Labelled photos from "Dataset", an image-classification folder in FieldRoboticsLab/Dataset-for-Indoor-Surface-Classification. The possible labels are: carpet, wood.

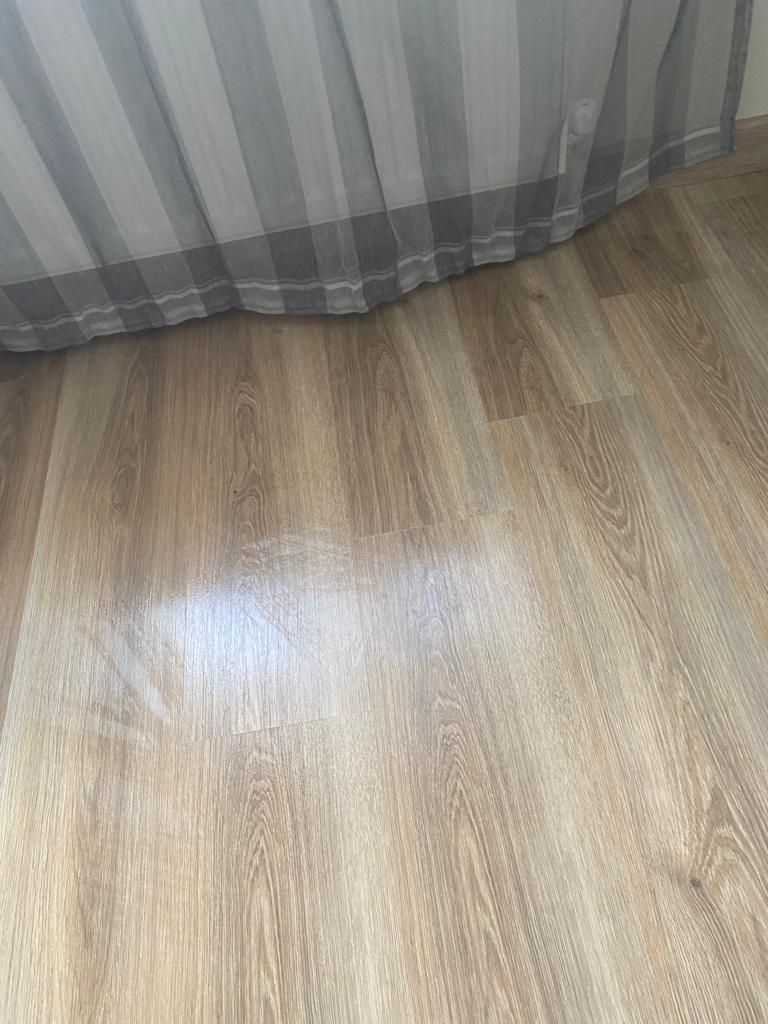
Label: wood

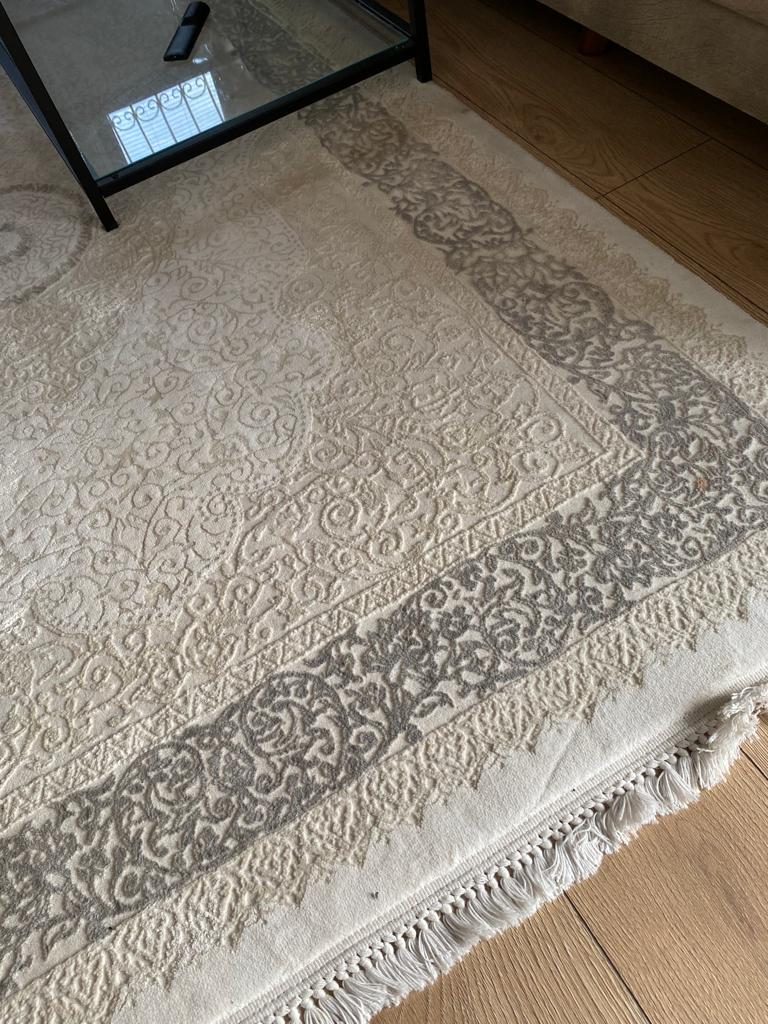
Label: carpet

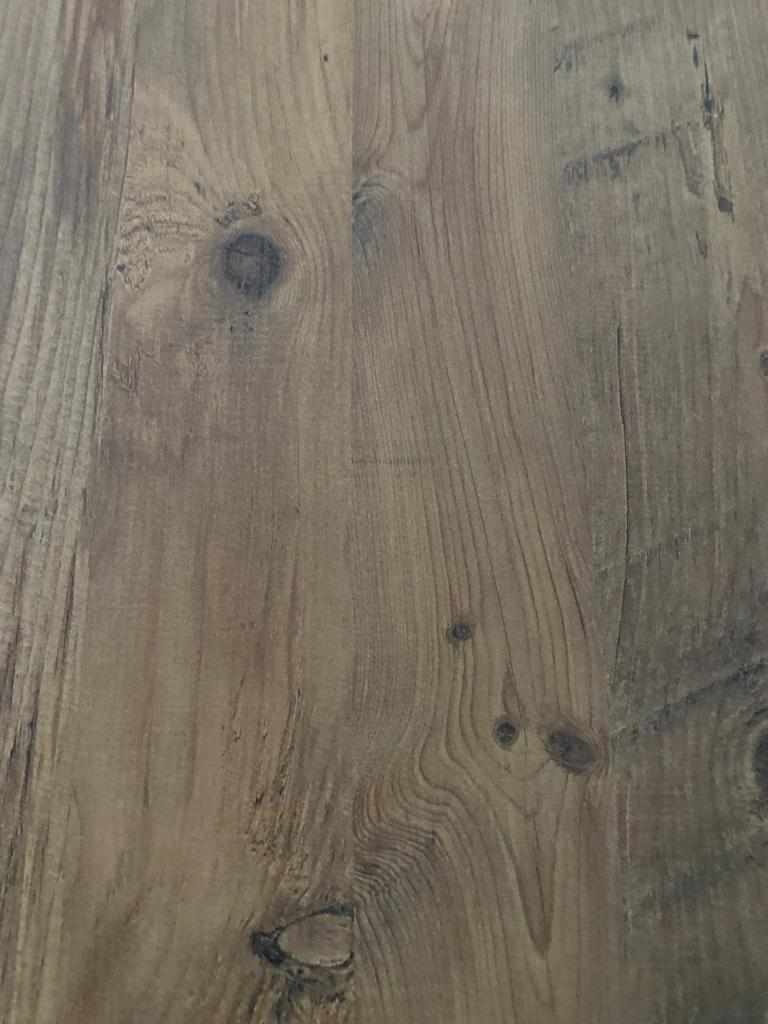
Label: wood

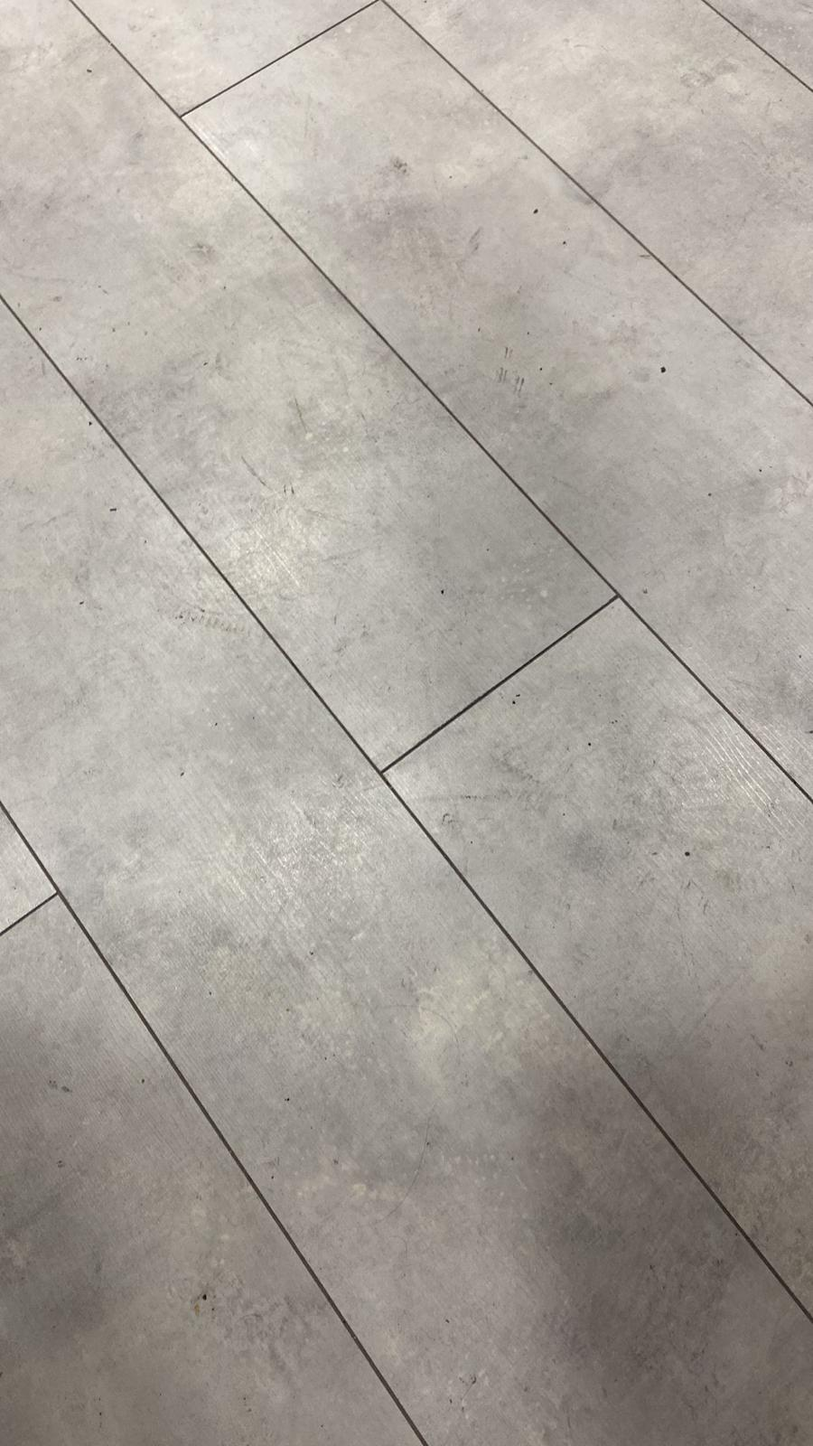
Label: wood

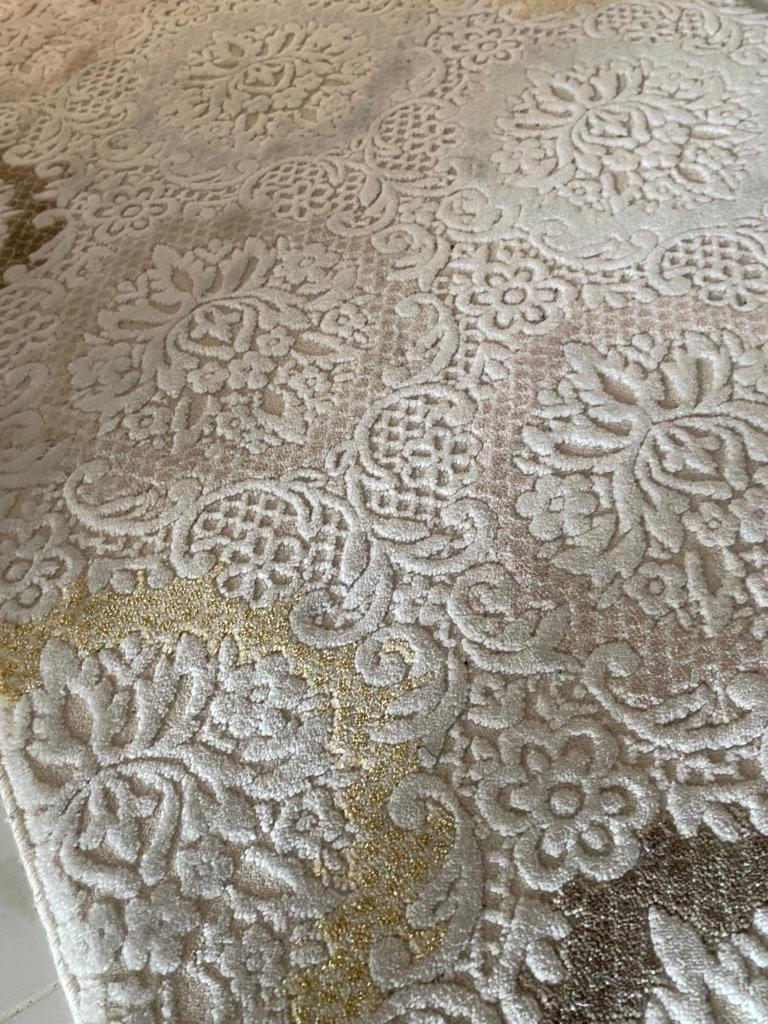
Label: carpet

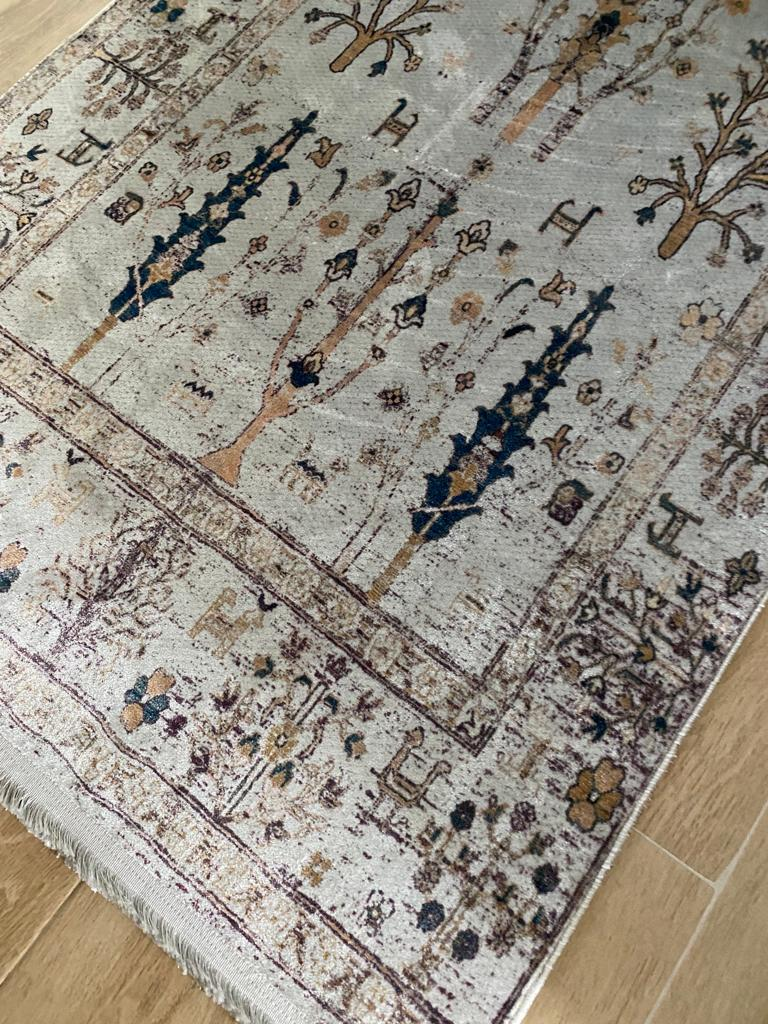
Label: carpet
